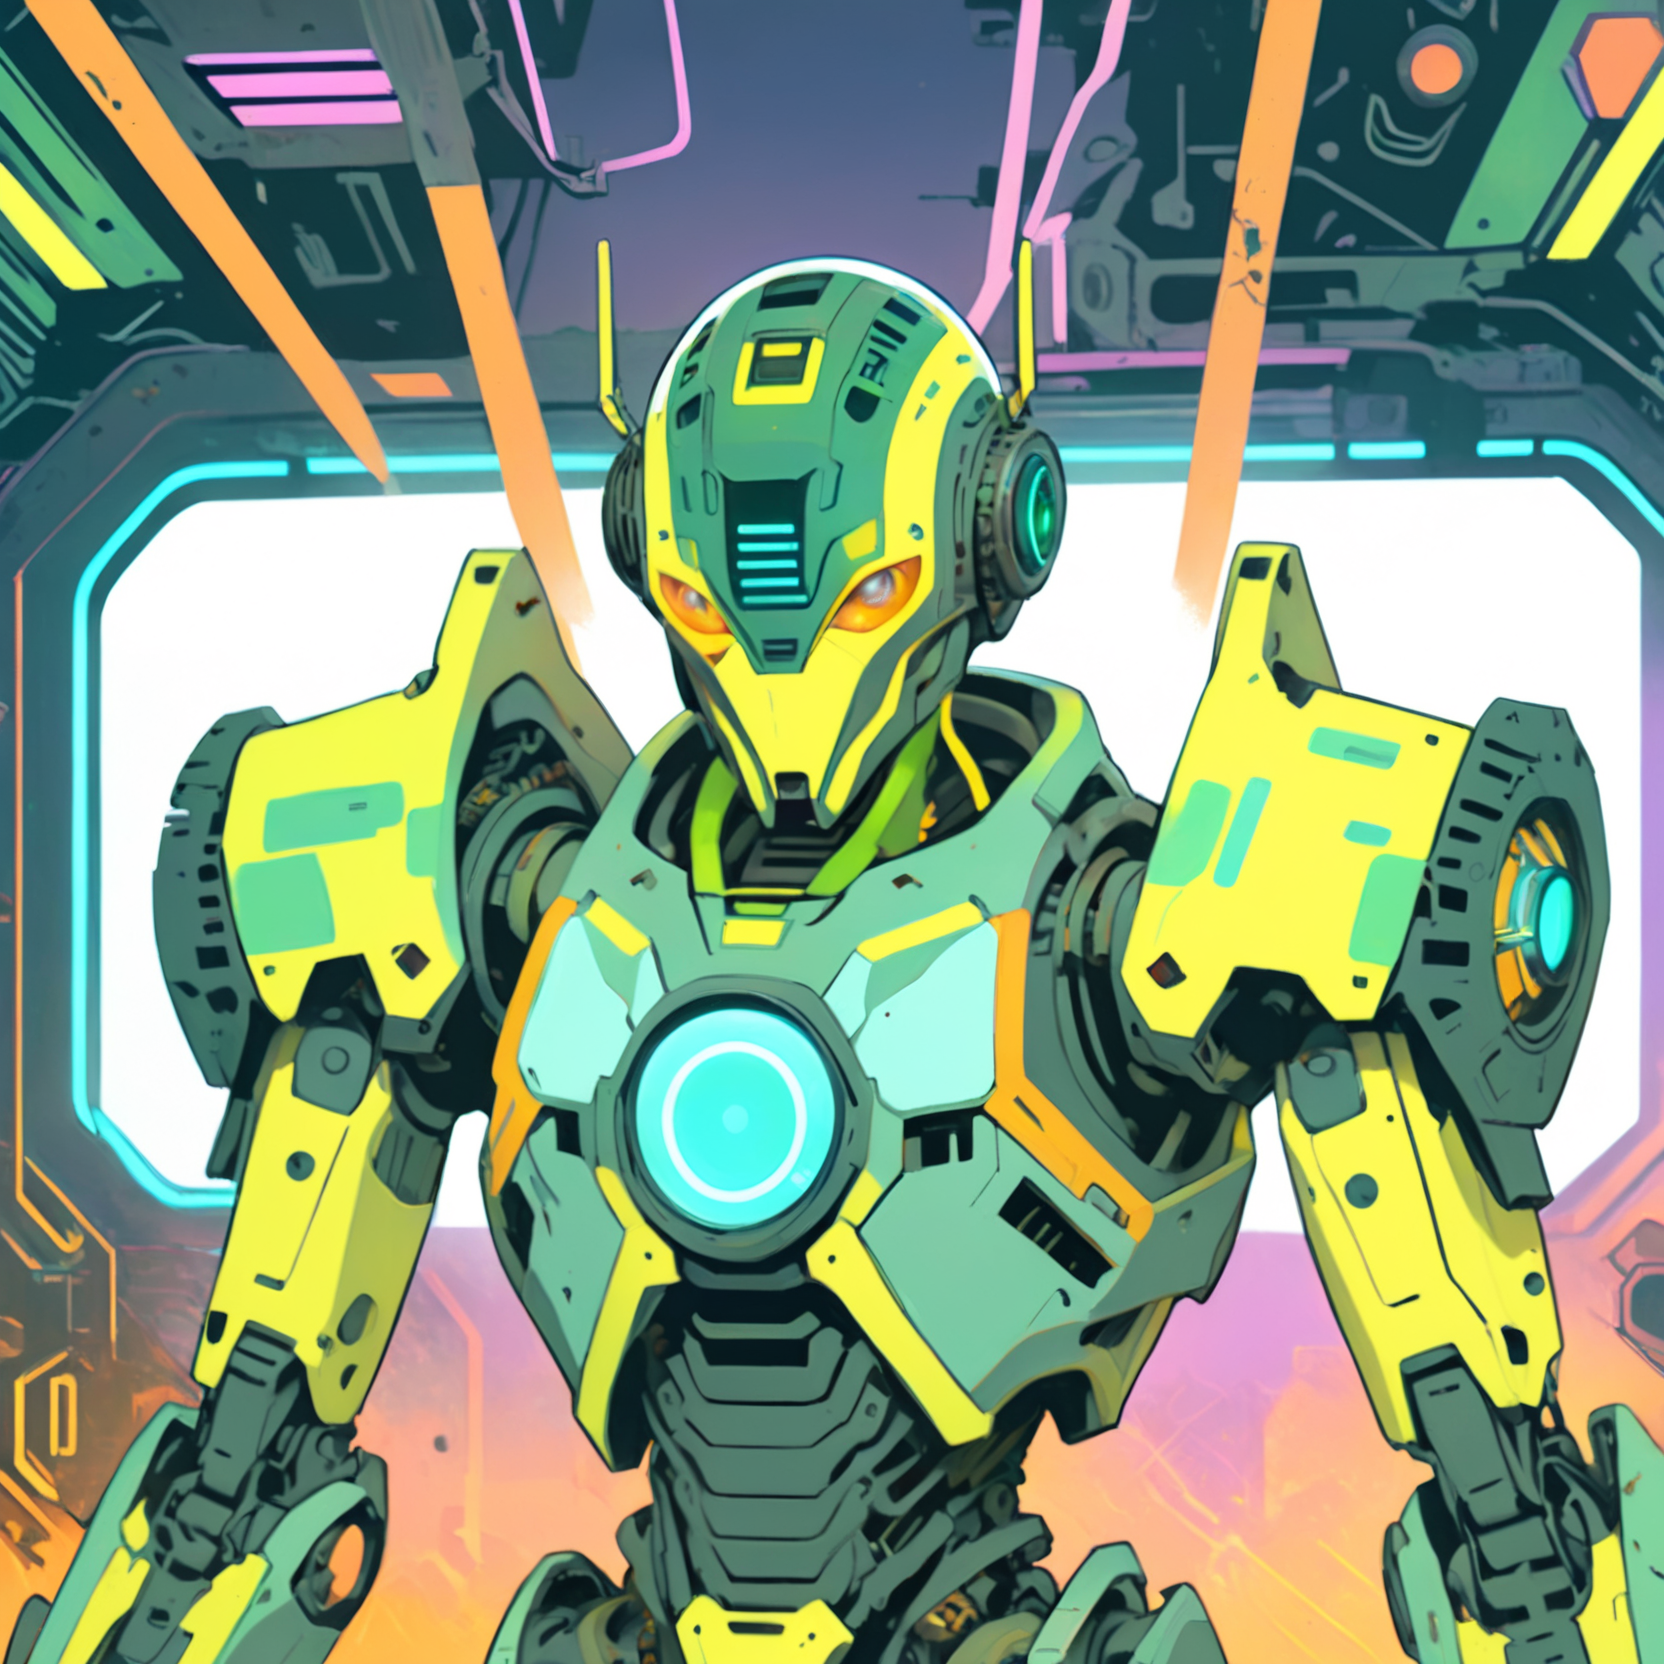
Generation parameters embedded in this image by AUTOMATIC1111 Stable Diffusion web UI or a fork of it (Forge, ...) (PNG 'parameters' text chunk):
A vibrant cyberpunk illustration, comic-book/anime hybrid, bold colors, defined line art, high-contrast neon lighting.
A ((robot like, non human)) Mothership RPG Android character, retro model, signs of wear.

he character is skilled in Robotics, Computers, and Cybernetics.
These skills are represented visually through specific details:
- Robotics → servo tool belt and mechanical arms
- Computers → holographic UI projections
- Cybernetics → cranial ports and visible implants

(Holding Encrypted ID Chip:1.8), (Distinctive Feature: holographic eye:1.6).
These must be clearly visible and easily identifiable.

The background is industrial ship bay with mist, detailed yet subtle, adding depth without distracting from the character,

Bust shot, centered composition, clean silhouette, no extra text or logos, ZIP2D,  CXL-Mech
Negative prompt: Compression artifacts, bad art, worst quality, low quality, plastic, fake, bad limbs, conjoined, featureless, bad features, incorrect objects, watermark, ((signature):1.25), logo, zip2d_neg
Steps: 40, Sampler: DPM++ 2M, Schedule type: Karras, CFG scale: 7, Seed: 991220129, Size: 832x832, Model hash: 6330883d2c, Model: artium_v20, Denoising strength: 0.3, RNG: CPU, ControlNet 0: "Module: CLIP-ViT-H (IPAdapter), Model: ip-adapter-plus_sdxl_vit-h [bc449f62], Weight: 0.35, Resize Mode: ResizeMode.INNER_FIT, Processor Res: 0.5, Threshold A: 0.5, Threshold B: 0.5, Guidance Start: 0.3, Guidance End: 0.7, Pixel Perfect: False, Control Mode: ControlMode.BALANCED, Hr Option: HiResFixOption.BOTH", ControlNet 1: "Module: CLIP-ViT-H (IPAdapter), Model: ip-adapter-plus-face_sdxl_vit-h [368cf551], Weight: 1, Resize Mode: ResizeMode.INNER_FIT, Processor Res: 0.5, Threshold A: 0.5, Threshold B: 0.5, Guidance Start: 0.1, Guidance End: 0.9, Pixel Perfect: False, Control Mode: ControlMode.BALANCED, Hr Option: HiResFixOption.BOTH", Hires prompt: "A vibrant cyberpunk illustration, comic-book/anime hybrid, bold colors, defined line art, high-contrast neon lighting.\nA ((robot like, non human)) Mothership RPG Android character, retro model, signs of wear.\n\nhe character is skilled in Robotics, Computers, and Cybernetics.\nThese skills are represented visually through specific details:\n- Robotics → servo tool belt and mechanical arms\n- Computers → holographic UI projections\n- Cybernetics → cranial ports and visible implants\n\n(Holding Encrypted ID Chip:1.8), (Distinctive Feature: holographic eye:1.6).\nThese must be clearly visible and easily identifiable.\n\nThe background is neon-lit maintenance hangar, detailed yet subtle, adding depth without distracting from the character,\n\nBust shot, centered composition, clean silhouette, no extra text or logos, ZIP2D,  CXL-Mech", Hires CFG Scale: 7, Hires upscale: 2, Hires steps: 15, Hires upscaler: ESRGAN_4x, TI hashes: "ZIP2D: 353cf9be0675, CXL-Mech: 000b204acc87, ZIP2D: 353cf9be0675, CXL-Mech: 000b204acc87, CXL-Mech: 000b204acc87, CXL-Mech: 000b204acc87, CXL-Mech: 000b204acc87, CXL-Mech: 000b204acc87, CXL-Mech: 000b204acc87, CXL-Mech: 000b204acc87, CXL-Mech: 000b204acc87, CXL-Mech: 000b204acc87, CXL-Mech: 000b204acc87, CXL-Mech: 000b204acc87, CXL-Mech: 000b204acc87, CXL-Mech: 000b204acc87, CXL-Mech: 000b204acc87, CXL-Mech: 000b204acc87, zip2d_neg: a764ec702efd, zip2d_neg: a764ec702efd, CXL-Mech: 000b204acc87, CXL-Mech: 000b204acc87, zip2d_neg: a764ec702efd, zip2d_neg: a764ec702efd", Pad conds: True, Version: f1.0.0v2-v1.10.1RC-latest-2454-g9086b215